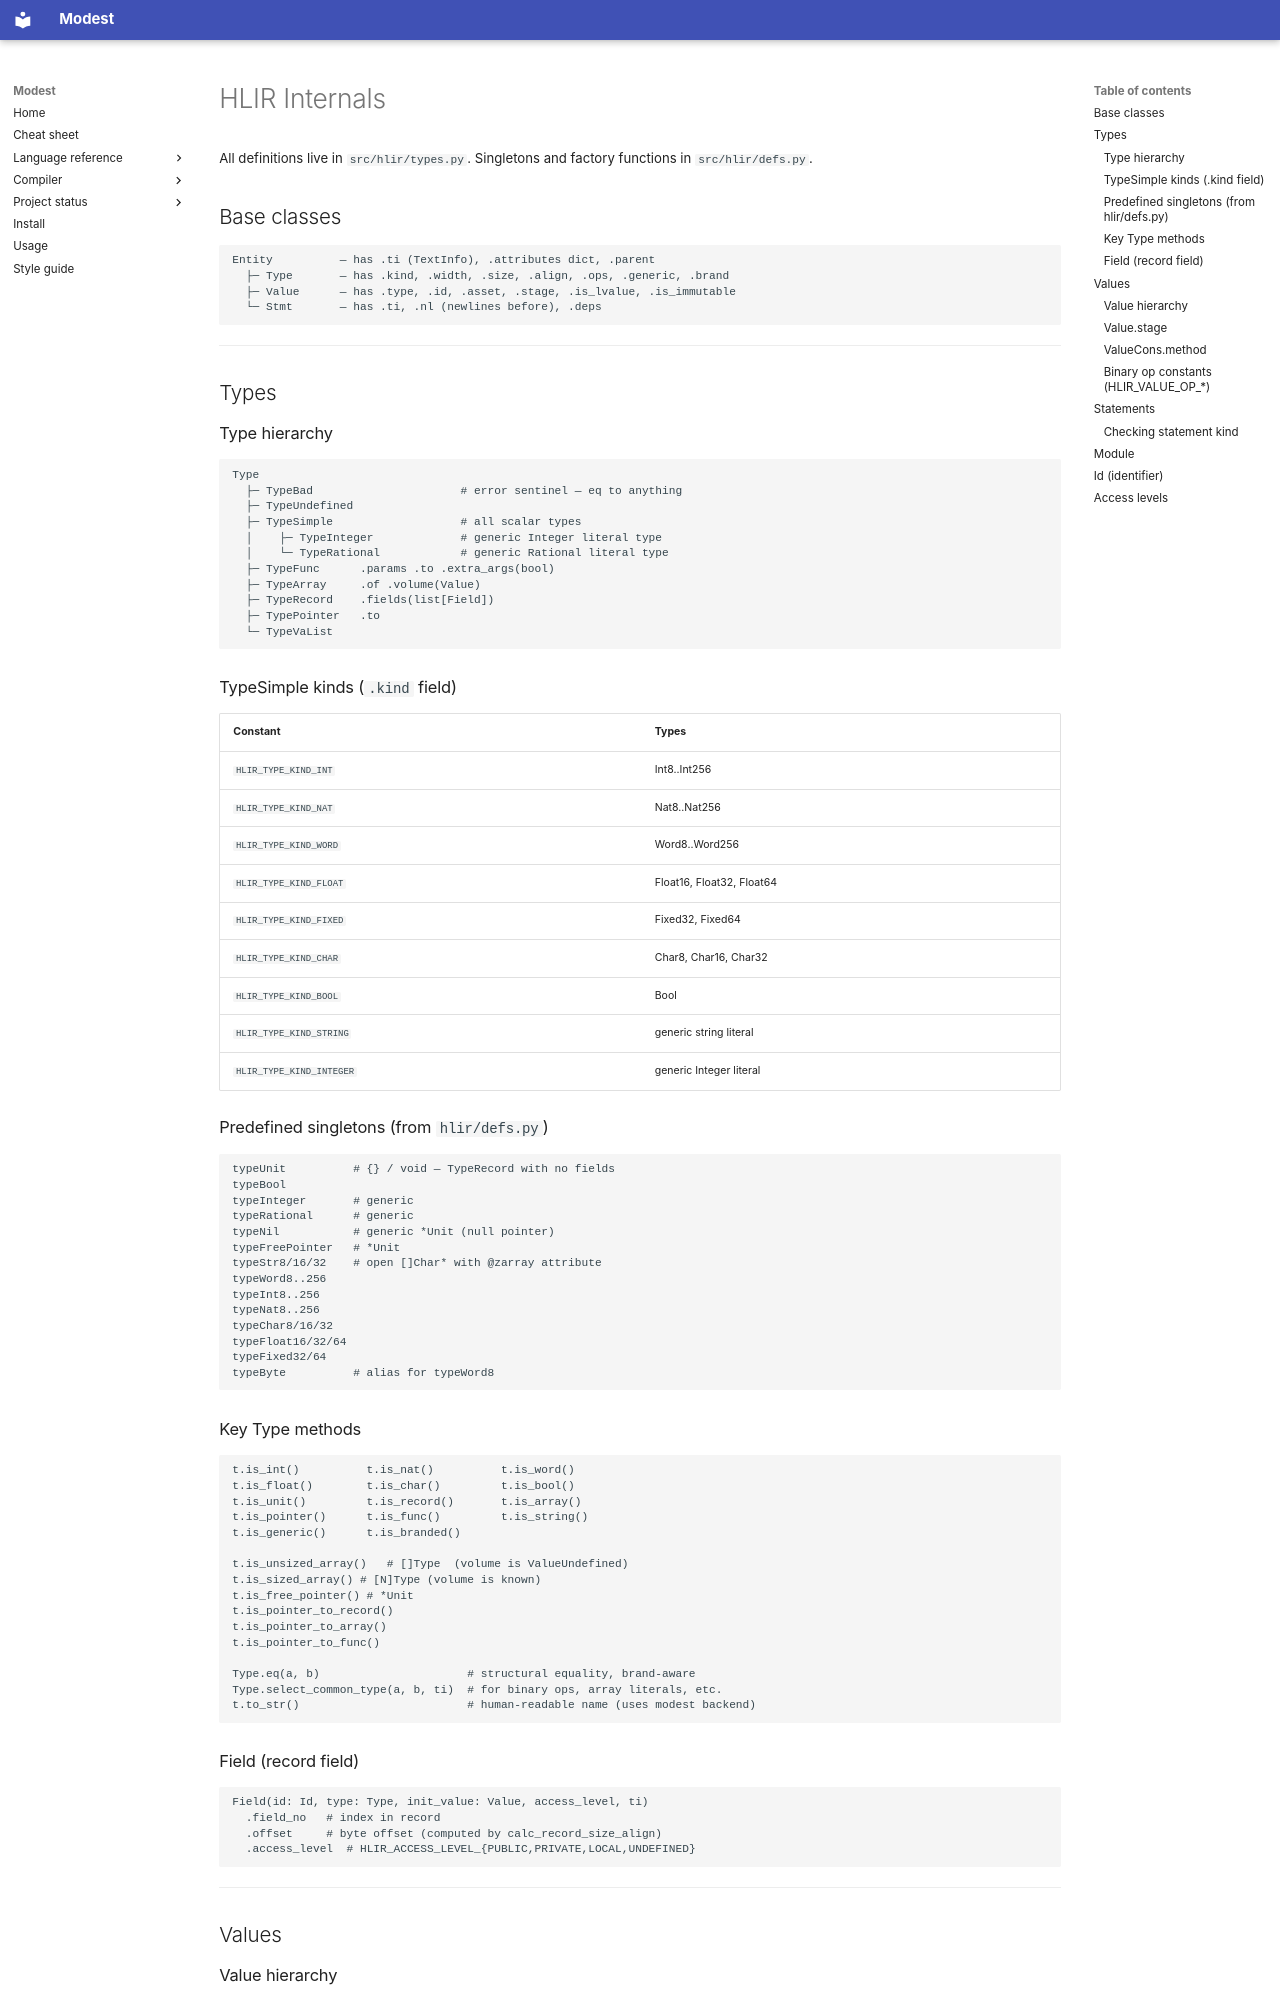

repository: cryptomouse/Modest · page: agents/claude/hlir-internals/index.html · generator: mkdocs

# HLIR Internals

All definitions live in `src/hlir/types.py`. Singletons and factory functions in `src/hlir/defs.py`.

## Base classes

```
Entity          — has .ti (TextInfo), .attributes dict, .parent
  ├─ Type       — has .kind, .width, .size, .align, .ops, .generic, .brand
  ├─ Value      — has .type, .id, .asset, .stage, .is_lvalue, .is_immutable
  └─ Stmt       — has .ti, .nl (newlines before), .deps
```

---

## Types

### Type hierarchy

```
Type
  ├─ TypeBad                      # error sentinel — eq to anything
  ├─ TypeUndefined
  ├─ TypeSimple                   # all scalar types
  │    ├─ TypeInteger             # generic Integer literal type
  │    └─ TypeRational            # generic Rational literal type
  ├─ TypeFunc      .params .to .extra_args(bool)
  ├─ TypeArray     .of .volume(Value)
  ├─ TypeRecord    .fields(list[Field])
  ├─ TypePointer   .to
  └─ TypeVaList
```

### TypeSimple kinds (`.kind` field)

| Constant | Types |
|----------|-------|
| `HLIR_TYPE_KIND_INT` | Int8..Int256 |
| `HLIR_TYPE_KIND_NAT` | Nat8..Nat256 |
| `HLIR_TYPE_KIND_WORD` | Word8..Word256 |
| `HLIR_TYPE_KIND_FLOAT` | Float16, Float32, Float64 |
| `HLIR_TYPE_KIND_FIXED` | Fixed32, Fixed64 |
| `HLIR_TYPE_KIND_CHAR` | Char8, Char16, Char32 |
| `HLIR_TYPE_KIND_BOOL` | Bool |
| `HLIR_TYPE_KIND_STRING` | generic string literal |
| `HLIR_TYPE_KIND_INTEGER` | generic Integer literal |

### Predefined singletons (from `hlir/defs.py`)

```python
typeUnit          # {} / void — TypeRecord with no fields
typeBool
typeInteger       # generic
typeRational      # generic
typeNil           # generic *Unit (null pointer)
typeFreePointer   # *Unit
typeStr8/16/32    # open []Char* with @zarray attribute
typeWord8..256
typeInt8..256
typeNat8..256
typeChar8/16/32
typeFloat16/32/64
typeFixed32/64
typeByte          # alias for typeWord8
```

### Key Type methods

```python
t.is_int()          t.is_nat()          t.is_word()
t.is_float()        t.is_char()         t.is_bool()
t.is_unit()         t.is_record()       t.is_array()
t.is_pointer()      t.is_func()         t.is_string()
t.is_generic()      t.is_branded()

t.is_unsized_array()   # []Type  (volume is ValueUndefined)
t.is_sized_array() # [N]Type (volume is known)
t.is_free_pointer() # *Unit
t.is_pointer_to_record()
t.is_pointer_to_array()
t.is_pointer_to_func()

Type.eq(a, b)                      # structural equality, brand-aware
Type.select_common_type(a, b, ti)  # for binary ops, array literals, etc.
t.to_str()                         # human-readable name (uses modest backend)
```

### Field (record field)

```python
Field(id: Id, type: Type, init_value: Value, access_level, ti)
  .field_no   # index in record
  .offset     # byte offset (computed by calc_record_size_align)
  .access_level  # HLIR_ACCESS_LEVEL_{PUBLIC,PRIVATE,LOCAL,UNDEFINED}
```

---

## Values
